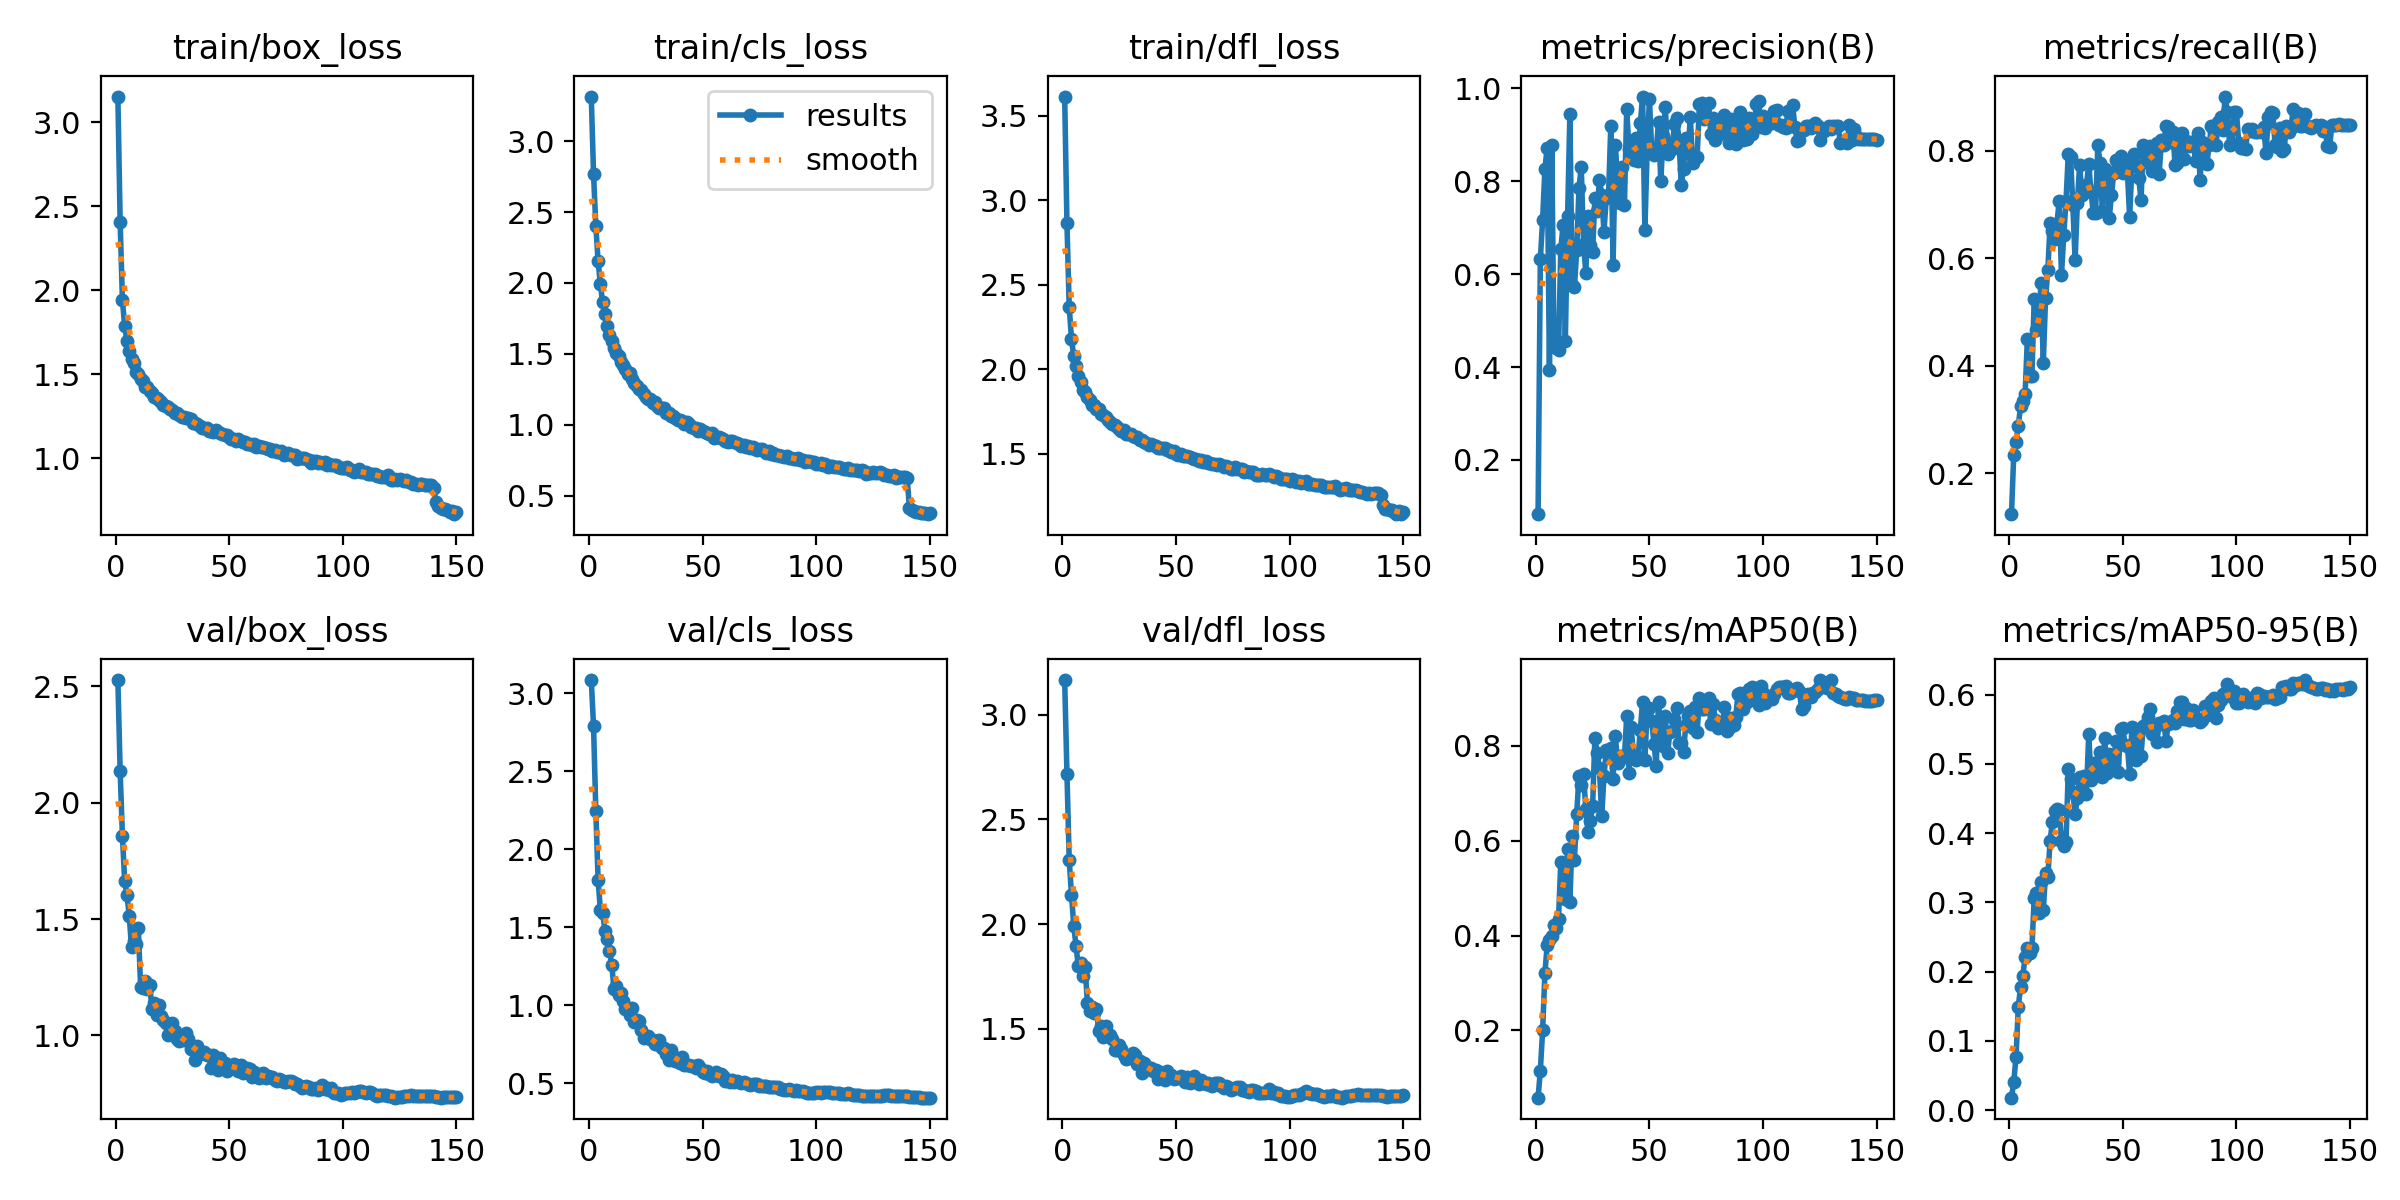

The file beside this chart, header and first rows:
epoch, train/box_loss, train/cls_loss, train/dfl_loss, metrics/precision(B), metrics/recall(B), metrics/mAP50(B), metrics/mAP50-95(B), val/box_loss, val/cls_loss, val/dfl_loss, lr/pg0, lr/pg1, lr/pg2
1, 3.151, 3.314, 3.614, 0.08343, 0.1238, 0.05818, 0.01794, 2.527, 3.086, 3.165, 0.07004, 0.003329, 0.003329
2, 2.407, 2.766, 2.864, 0.6317, 0.2347, 0.1152, 0.04035, 2.135, 2.79, 2.719, 0.04, 0.006618, 0.006618
3, 1.939, 2.404, 2.367, 0.7159, 0.2589, 0.2, 0.07669, 1.858, 2.249, 2.306, 0.009911, 0.009863, 0.009863
4, 1.787, 2.153, 2.179, 0.8262, 0.288, 0.3206, 0.1496, 1.662, 1.807, 2.14, 0.009802, 0.009802, 0.009802
5, 1.698, 1.993, 2.076, 0.8715, 0.325, 0.3793, 0.1774, 1.603, 1.61, 1.992, 0.009736, 0.009736, 0.009736
6, 1.637, 1.863, 2.019, 0.3933, 0.3336, 0.3899, 0.194, 1.515, 1.595, 1.895, 0.00967, 0.00967, 0.00967
7, 1.591, 1.779, 1.962, 0.8779, 0.3478, 0.3983, 0.2214, 1.378, 1.479, 1.797, 0.009604, 0.009604, 0.009604
8, 1.566, 1.695, 1.925, 0.4475, 0.4507, 0.4225, 0.2339, 1.407, 1.428, 1.815, 0.009538, 0.009538, 0.009538
9, 1.515, 1.63, 1.878, 0.4406, 0.3805, 0.4154, 0.2273, 1.395, 1.351, 1.754, 0.009472, 0.009472, 0.009472
10, 1.504, 1.592, 1.864, 0.4371, 0.3805, 0.436, 0.2336, 1.461, 1.26, 1.795, 0.009406, 0.009406, 0.009406
11, 1.469, 1.544, 1.833, 0.6539, 0.5242, 0.555, 0.3067, 1.21, 1.108, 1.622, 0.00934, 0.00934, 0.00934
12, 1.458, 1.508, 1.818, 0.705, 0.4675, 0.5534, 0.313, 1.202, 1.122, 1.584, 0.009274, 0.009274, 0.009274
13, 1.426, 1.487, 1.79, 0.4569, 0.4834, 0.4769, 0.2845, 1.233, 1.069, 1.605, 0.009208, 0.009208, 0.009208
14, 1.425, 1.444, 1.788, 0.7251, 0.554, 0.5833, 0.3298, 1.202, 1.077, 1.576, 0.009142, 0.009142, 0.009142
15, 1.399, 1.422, 1.766, 0.9452, 0.4047, 0.4719, 0.2884, 1.218, 1.03, 1.594, 0.009076, 0.009076, 0.009076
16, 1.389, 1.394, 1.762, 0.5768, 0.5259, 0.6098, 0.3428, 1.114, 0.9789, 1.489, 0.00901, 0.00901, 0.00901
17, 1.364, 1.358, 1.736, 0.5713, 0.5775, 0.5603, 0.3367, 1.141, 0.9842, 1.512, 0.008944, 0.008944, 0.008944
18, 1.359, 1.362, 1.728, 0.651, 0.6649, 0.6561, 0.389, 1.088, 0.9365, 1.46, 0.008878, 0.008878, 0.008878
19, 1.349, 1.323, 1.716, 0.7845, 0.6508, 0.7373, 0.4165, 1.133, 0.9822, 1.511, 0.008812, 0.008812, 0.008812
20, 1.338, 1.294, 1.701, 0.8297, 0.6364, 0.7174, 0.4324, 1.083, 0.895, 1.466, 0.008746, 0.008746, 0.008746
21, 1.319, 1.277, 1.689, 0.6648, 0.6643, 0.7398, 0.4351, 1.069, 0.9058, 1.468, 0.00868, 0.00868, 0.00868
22, 1.311, 1.252, 1.677, 0.603, 0.707, 0.6679, 0.4332, 1.052, 0.8974, 1.451, 0.008614, 0.008614, 0.008614
23, 1.304, 1.246, 1.672, 0.7241, 0.569, 0.6175, 0.388, 1.002, 0.8398, 1.4, 0.008548, 0.008548, 0.008548
24, 1.294, 1.218, 1.66, 0.6623, 0.643, 0.6426, 0.3813, 1.014, 0.7919, 1.399, 0.008482, 0.008482, 0.008482
25, 1.286, 1.195, 1.647, 0.6477, 0.7063, 0.6723, 0.3867, 1.053, 0.8042, 1.424, 0.008416, 0.008416, 0.008416
26, 1.267, 1.181, 1.637, 0.7644, 0.794, 0.8177, 0.492, 1.021, 0.8046, 1.402, 0.00835, 0.00835, 0.00835
27, 1.272, 1.186, 1.637, 0.7346, 0.7889, 0.7844, 0.4785, 0.9827, 0.7851, 1.373, 0.008284, 0.008284, 0.008284
28, 1.257, 1.157, 1.619, 0.8022, 0.6992, 0.7538, 0.4588, 0.9773, 0.7803, 1.357, 0.008218, 0.008218, 0.008218
29, 1.245, 1.158, 1.617, 0.7701, 0.5966, 0.6512, 0.4276, 0.9852, 0.7529, 1.362, 0.008152, 0.008152, 0.008152
30, 1.247, 1.133, 1.616, 0.6909, 0.7034, 0.736, 0.4505, 0.9811, 0.7537, 1.362, 0.008086, 0.008086, 0.008086
31, 1.239, 1.121, 1.605, 0.7628, 0.7738, 0.7904, 0.4808, 1.01, 0.7749, 1.382, 0.00802, 0.00802, 0.00802
32, 1.239, 1.117, 1.602, 0.7672, 0.7181, 0.7805, 0.4563, 0.9852, 0.729, 1.373, 0.007954, 0.007954, 0.007954
33, 1.232, 1.117, 1.598, 0.9186, 0.7297, 0.7954, 0.4825, 0.9407, 0.7262, 1.332, 0.007888, 0.007888, 0.007888
34, 1.211, 1.086, 1.581, 0.6186, 0.7358, 0.7299, 0.4569, 0.9566, 0.6881, 1.344, 0.007822, 0.007822, 0.007822
35, 1.209, 1.082, 1.579, 0.8781, 0.776, 0.821, 0.5438, 0.8954, 0.6489, 1.29, 0.007756, 0.007756, 0.007756
36, 1.202, 1.064, 1.572, 0.7984, 0.7233, 0.7633, 0.4764, 0.9528, 0.713, 1.336, 0.00769, 0.00769, 0.00769
37, 1.193, 1.065, 1.564, 0.752, 0.6849, 0.7778, 0.5013, 0.9218, 0.6742, 1.321, 0.007624, 0.007624, 0.007624
38, 1.182, 1.047, 1.553, 0.8295, 0.6835, 0.7782, 0.4961, 0.9273, 0.6444, 1.309, 0.007558, 0.007558, 0.007558
39, 1.18, 1.037, 1.557, 0.7494, 0.8115, 0.7764, 0.4868, 0.9284, 0.6432, 1.31, 0.007492, 0.007492, 0.007492
40, 1.18, 1.037, 1.551, 0.9542, 0.7767, 0.8621, 0.5176, 0.917, 0.6274, 1.298, 0.007426, 0.007426, 0.007426
41, 1.164, 1.027, 1.544, 0.8691, 0.6882, 0.7432, 0.4807, 0.9161, 0.6701, 1.304, 0.00736, 0.00736, 0.00736
42, 1.164, 1.009, 1.534, 0.8581, 0.7667, 0.839, 0.5371, 0.8594, 0.6189, 1.261, 0.007294, 0.007294, 0.007294
43, 1.16, 1.018, 1.534, 0.8454, 0.756, 0.777, 0.4868, 0.917, 0.6176, 1.294, 0.007228, 0.007228, 0.007228
44, 1.167, 1.009, 1.535, 0.8934, 0.6743, 0.7713, 0.5141, 0.8902, 0.6174, 1.272, 0.007162, 0.007162, 0.007162
45, 1.16, 0.9839, 1.531, 0.843, 0.7181, 0.7758, 0.4943, 0.8517, 0.6083, 1.254, 0.007096, 0.007096, 0.007096
46, 1.15, 0.9796, 1.521, 0.9249, 0.7582, 0.8337, 0.5043, 0.9038, 0.6126, 1.3, 0.00703, 0.00703, 0.00703
47, 1.143, 0.9771, 1.525, 0.9818, 0.7838, 0.8937, 0.5331, 0.8829, 0.5996, 1.279, 0.006964, 0.006964, 0.006964
48, 1.142, 0.9577, 1.509, 0.6936, 0.7717, 0.7703, 0.4885, 0.8814, 0.6187, 1.28, 0.006898, 0.006898, 0.006898
49, 1.137, 0.9677, 1.514, 0.8667, 0.7904, 0.8749, 0.551, 0.848, 0.5974, 1.26, 0.006832, 0.006832, 0.006832
50, 1.126, 0.9539, 1.498, 0.9772, 0.7589, 0.8795, 0.5512, 0.8645, 0.5721, 1.265, 0.006766, 0.006766, 0.006766
51, 1.115, 0.9507, 1.492, 0.8661, 0.7838, 0.8523, 0.5275, 0.8671, 0.5662, 1.263, 0.0067, 0.0067, 0.0067
52, 1.117, 0.9452, 1.498, 0.8559, 0.7617, 0.8049, 0.5264, 0.8783, 0.582, 1.272, 0.006634, 0.006634, 0.006634
53, 1.101, 0.9364, 1.484, 0.8661, 0.6765, 0.7581, 0.4848, 0.8631, 0.557, 1.263, 0.006568, 0.006568, 0.006568
54, 1.116, 0.9399, 1.488, 0.9272, 0.7717, 0.8933, 0.5534, 0.8489, 0.5448, 1.247, 0.006502, 0.006502, 0.006502
55, 1.106, 0.9073, 1.483, 0.7992, 0.7937, 0.8307, 0.5504, 0.8735, 0.5622, 1.27, 0.006436, 0.006436, 0.006436
56, 1.097, 0.9164, 1.48, 0.8962, 0.7735, 0.8, 0.5054, 0.8372, 0.5699, 1.242, 0.00637, 0.00637, 0.00637
57, 1.095, 0.9124, 1.472, 0.9594, 0.75, 0.8636, 0.5481, 0.8516, 0.5486, 1.247, 0.006304, 0.006304, 0.006304
58, 1.083, 0.9044, 1.469, 0.8583, 0.709, 0.7848, 0.5117, 0.8615, 0.5622, 1.273, 0.006238, 0.006238, 0.006238
59, 1.086, 0.9005, 1.468, 0.881, 0.8115, 0.8289, 0.5554, 0.8562, 0.5474, 1.257, 0.006172, 0.006172, 0.006172
60, 1.077, 0.8849, 1.459, 0.8689, 0.7884, 0.831, 0.5573, 0.8216, 0.5177, 1.236, 0.006106, 0.006106, 0.006106
... 90 more rows
